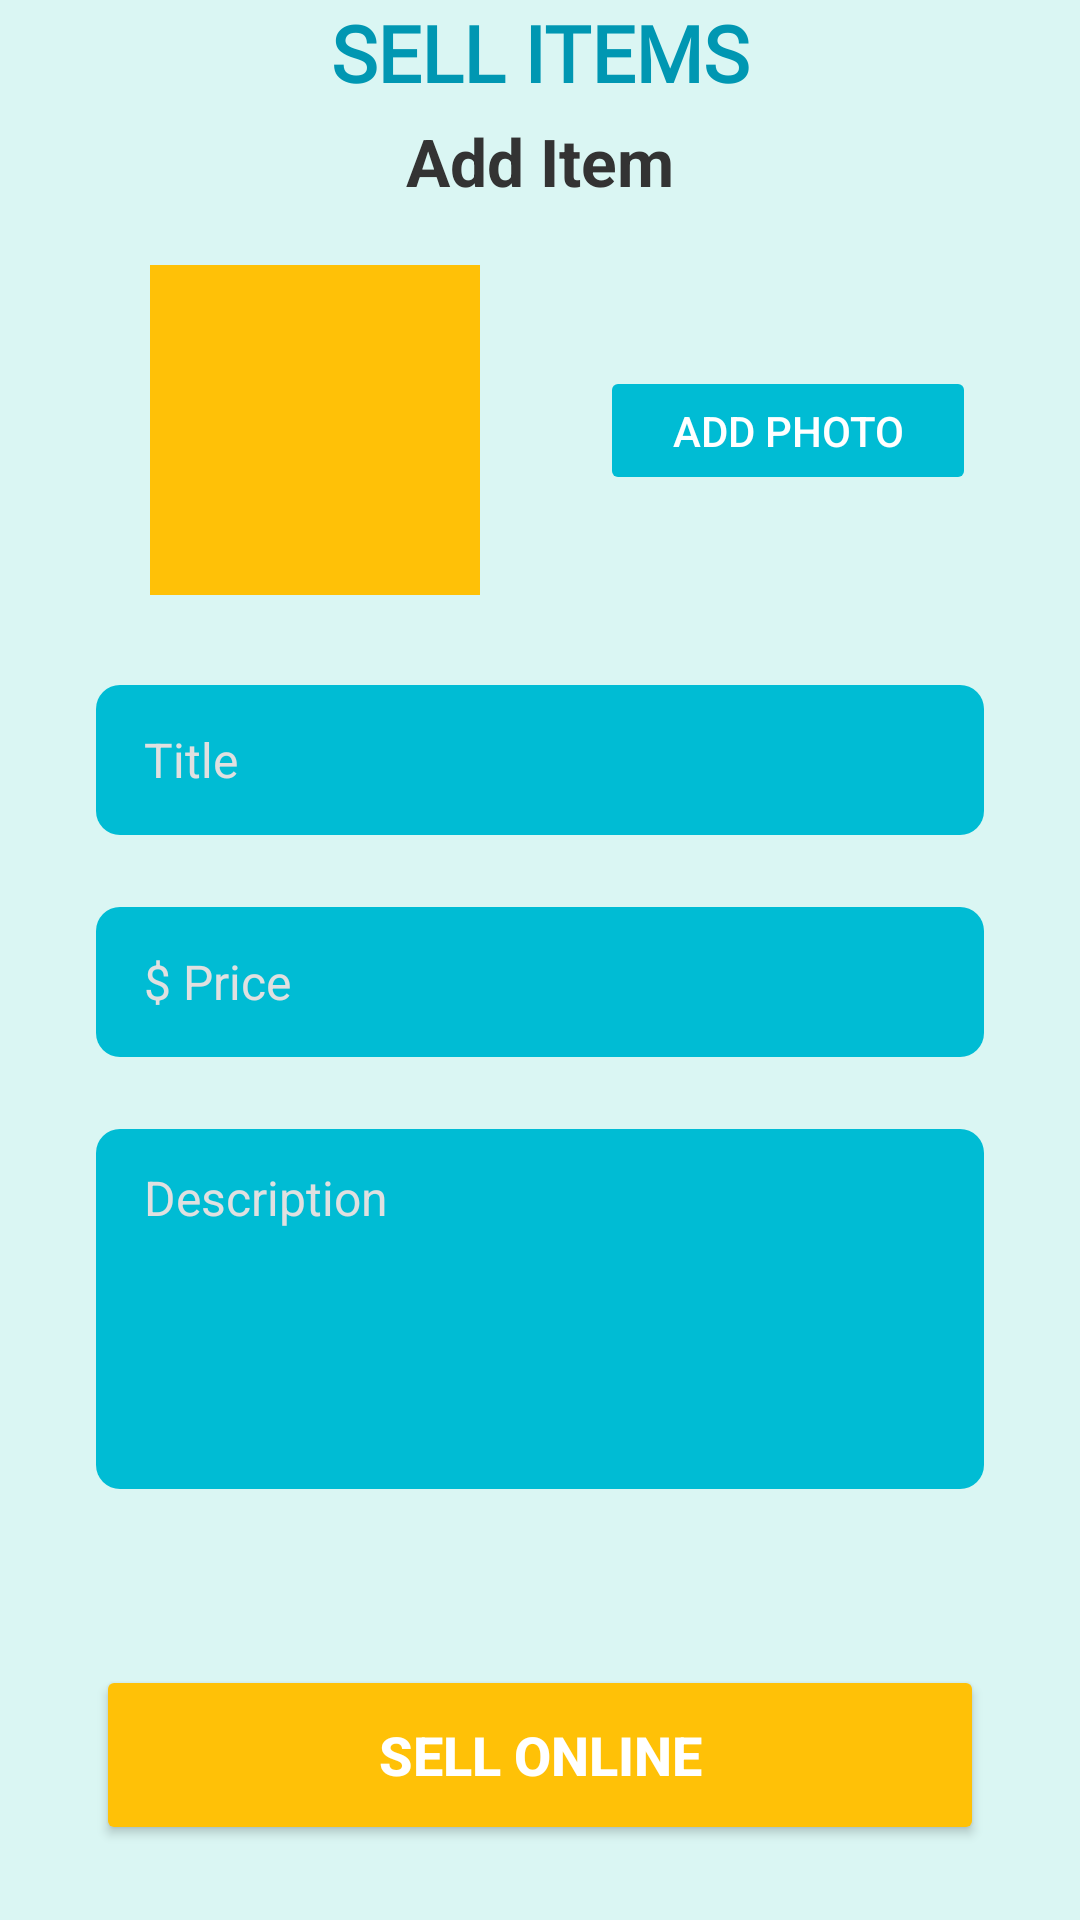

Android layout source for this screen:
<!-- AndroidManifest.xml: application theme Theme.Donation -->
<!-- res/layout/fragment_sell.xml -->
<?xml version="1.0" encoding="utf-8"?>
<androidx.constraintlayout.widget.ConstraintLayout
    xmlns:android="http://schemas.android.com/apk/res/android"
    xmlns:app="http://schemas.android.com/apk/res-auto"
    xmlns:tools="http://schemas.android.com/tools"
    android:layout_width="match_parent"
    android:layout_height="match_parent"
    android:background="@drawable/app_bg"
    tools:context=".SellFragment">

    
    <TextView
        android:id="@+id/text_sell_header"
        android:layout_width="wrap_content"
        android:layout_height="wrap_content"
        android:text="SELL ITEMS"
        android:fontFamily="@font/andikabold"
        android:textSize="26sp"
        android:textStyle="bold"
        android:textColor="#0097b2"
        app:layout_constraintEnd_toEndOf="parent"
        app:layout_constraintStart_toStartOf="parent"
        app:layout_constraintTop_toTopOf="parent" />

    
    <TextView
        android:id="@+id/text_add_item"
        android:layout_width="wrap_content"
        android:layout_height="wrap_content"
        android:text="Add Item"
        android:textSize="22sp"
        android:textStyle="bold"
        android:textColor="#333333"
        android:layout_marginTop="4dp"
        app:layout_constraintEnd_toEndOf="parent"
        app:layout_constraintStart_toStartOf="parent"
        app:layout_constraintTop_toBottomOf="@id/text_sell_header" />

    
    <ImageView
        android:id="@+id/image_placeholder"
        android:layout_width="110dp"
        android:layout_height="110dp"
        android:layout_marginStart="50dp"
        android:layout_marginTop="20dp"
        android:background="#FFC107"
        android:contentDescription="Image Placeholder"
        android:scaleType="centerCrop"
        app:layout_constraintStart_toStartOf="parent"
        app:layout_constraintTop_toBottomOf="@id/text_add_item" />

    
    <Button
        android:id="@+id/button_add_photo"
        android:layout_width="wrap_content"
        android:layout_height="wrap_content"
        android:text="Add Photo"
        android:textColor="#FFFFFF"
        android:backgroundTint="#00BCD4"
        android:paddingStart="24dp"
        android:paddingEnd="24dp"
        android:paddingTop="12dp"
        android:paddingBottom="12dp"
        android:stateListAnimator="@null"
        android:minHeight="0dp"
        android:minWidth="0dp"
        app:cornerRadius="24dp"
        app:layout_constraintBottom_toBottomOf="@id/image_placeholder"
        app:layout_constraintStart_toEndOf="@id/image_placeholder"
        app:layout_constraintTop_toTopOf="@id/image_placeholder"
        app:layout_constraintVertical_bias="0.5"
        android:layout_marginStart="40dp" />

    
    <EditText
        android:id="@+id/edit_text_title"
        android:layout_width="0dp"
        android:layout_height="50dp"
        android:hint="Title"
        android:paddingStart="16dp"
        android:paddingEnd="16dp"
        android:background="@drawable/rounded_edittext_blue_bg"
        android:textColorHint="#E0E0E0"
        android:textColor="#FFFFFF"
        android:textSize="16sp"
        android:inputType="textCapSentences"
        android:layout_marginStart="32dp"
        android:layout_marginEnd="32dp"
        android:layout_marginTop="30dp"
        app:layout_constraintEnd_toEndOf="parent"
        app:layout_constraintStart_toStartOf="parent"
        app:layout_constraintTop_toBottomOf="@id/image_placeholder" />

    
    <EditText
        android:id="@+id/edit_text_price"
        android:layout_width="0dp"
        android:layout_height="50dp"
        android:hint="$ Price"
        android:paddingStart="16dp"
        android:paddingEnd="16dp"
        android:background="@drawable/rounded_edittext_blue_bg"
        android:textColorHint="#E0E0E0"
        android:textColor="#FFFFFF"
        android:textSize="16sp"
        android:inputType="numberDecimal"
        android:layout_marginStart="32dp"
        android:layout_marginEnd="32dp"
        android:layout_marginTop="24dp"
        app:layout_constraintEnd_toEndOf="parent"
        app:layout_constraintStart_toStartOf="parent"
        app:layout_constraintTop_toBottomOf="@id/edit_text_title" />

    
    <EditText
        android:id="@+id/edit_text_description"
        android:layout_width="0dp"
        android:layout_height="120dp"
        android:hint="Description"
        android:paddingStart="16dp"
        android:paddingEnd="16dp"
        android:paddingTop="12dp"
        android:paddingBottom="12dp"
        android:gravity="top"
        android:background="@drawable/rounded_edittext_blue_bg"
        android:textColorHint="#E0E0E0"
        android:textColor="#FFFFFF"
        android:textSize="16sp"
        android:inputType="textMultiLine"
        android:layout_marginStart="32dp"
        android:layout_marginEnd="32dp"
        android:layout_marginTop="24dp"
        app:layout_constraintEnd_toEndOf="parent"
        app:layout_constraintStart_toStartOf="parent"
        app:layout_constraintTop_toBottomOf="@id/edit_text_price" />

    
    <Button
        android:id="@+id/button_sell_online"
        android:layout_width="0dp"
        android:layout_height="60dp"
        android:text="SELL ONLINE"
        android:textColor="#FFFFFF"
        android:backgroundTint="#FFC107"
        android:textSize="18sp"
        android:textStyle="bold"
        app:cornerRadius="28dp"
        android:layout_marginStart="32dp"
        android:layout_marginEnd="32dp"
        android:layout_marginBottom="25dp"
        app:layout_constraintBottom_toBottomOf="parent"
        app:layout_constraintEnd_toEndOf="parent"
        app:layout_constraintStart_toStartOf="parent" />

</androidx.constraintlayout.widget.ConstraintLayout>
<!-- resources referenced by this layout -->
<resources>
  <!-- drawable app_bg (drawable) -->
  <?xml version="1.0" encoding="utf-8"?>
  <shape xmlns:android="http://schemas.android.com/apk/res/android">
      <solid android:color="#DAF6F3"/>
  </shape>
  <!-- drawable rounded_edittext_blue_bg (drawable) -->
  <?xml version="1.0" encoding="utf-8"?>
  <shape xmlns:android="http://schemas.android.com/apk/res/android"
      android:shape="rectangle">
      <solid android:color="#00BCD4" /> 
      <corners android:radius="8dp" /> 
  </shape>
  <style name="Theme.Donation" parent="Base.Theme.Donation" />
  <style name="Base.Theme.Donation" parent="Theme.Material3.DayNight.NoActionBar">
          
          <item name="colorPrimary">@color/bluegreen</item>
      </style>
  <color name="bluegreen">#02bdb1</color>
</resources>
